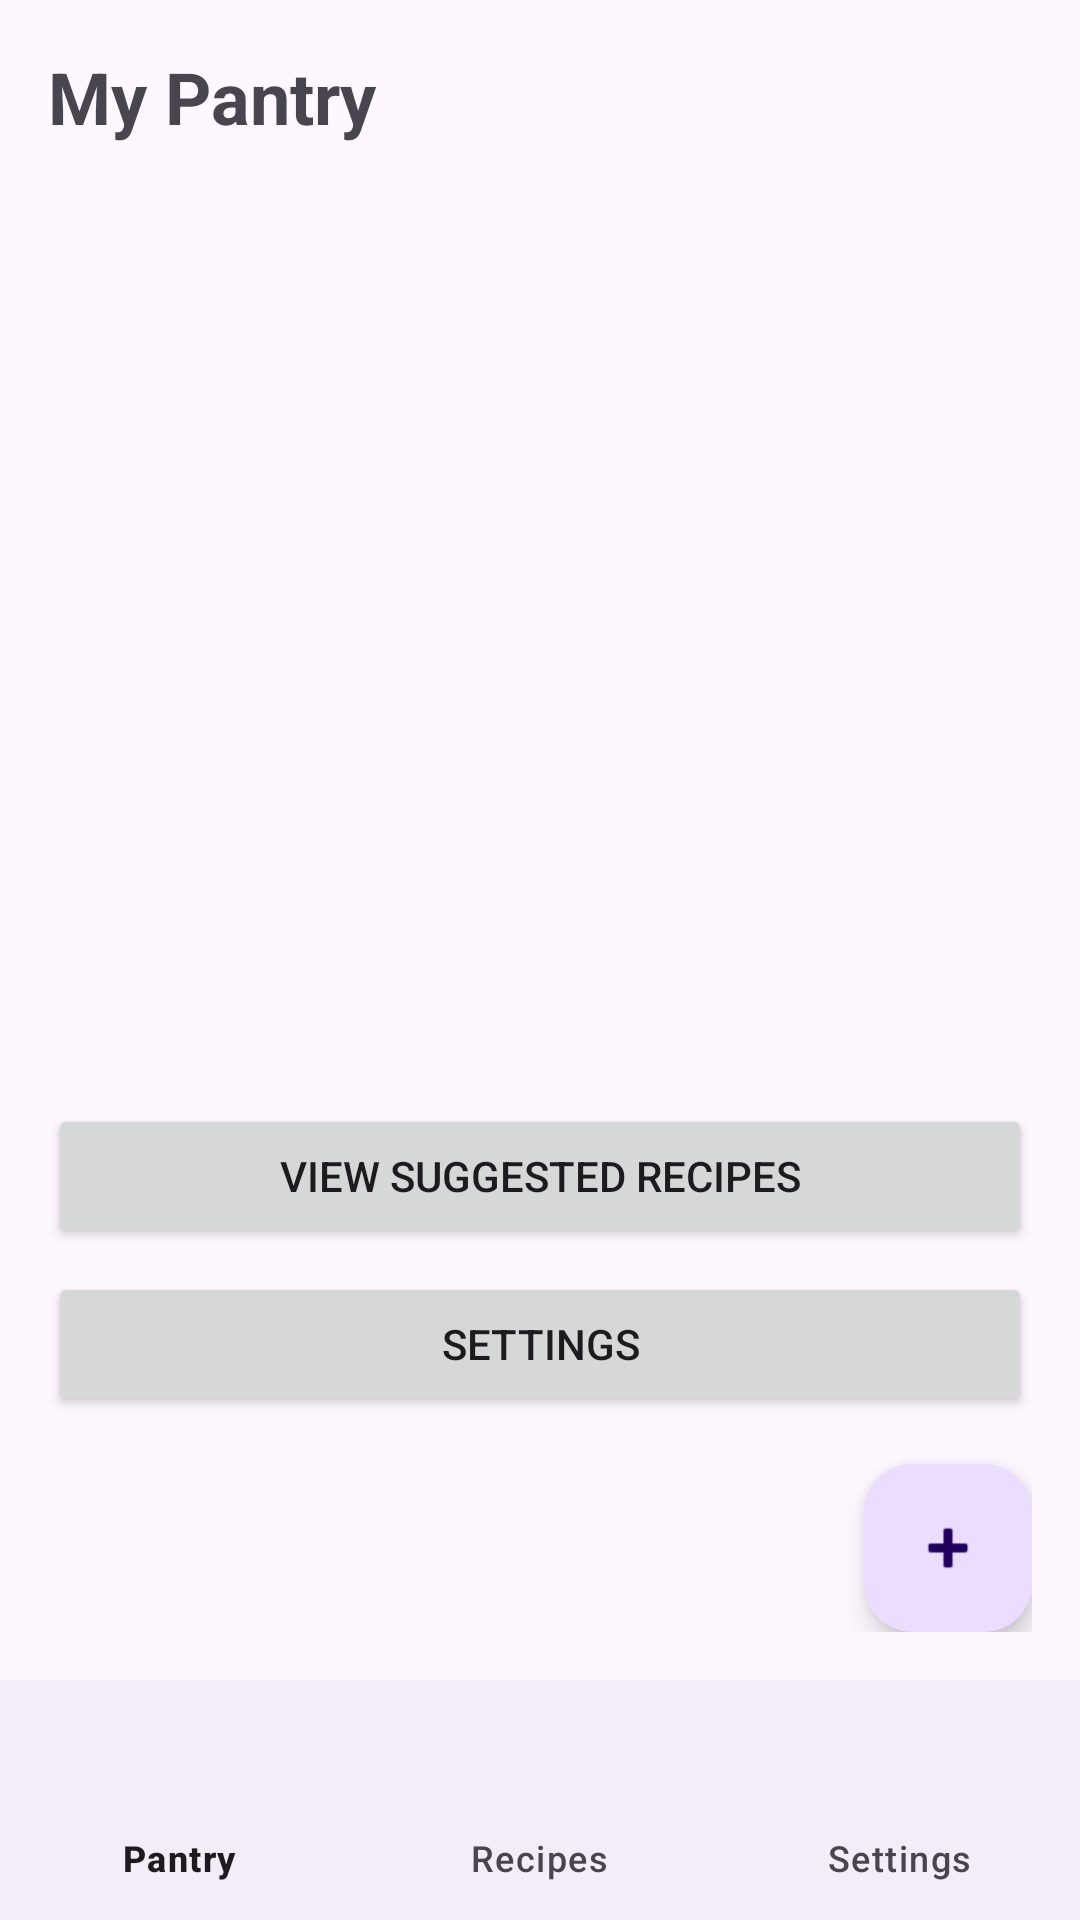

Here is an Android app screen rendered from its layout file. Give the layout XML and the strings, colors and styles it references.
<!-- AndroidManifest.xml: application theme Theme.Material3.DayNight.NoActionBar -->
<!-- res/layout/activity_main.xml -->
<?xml version="1.0" encoding="utf-8"?>
<RelativeLayout xmlns:android="http://schemas.android.com/apk/res/android"
    android:layout_width="match_parent"
    android:layout_height="match_parent"
    xmlns:app="http://schemas.android.com/apk/res-auto">

    
    <LinearLayout
        android:layout_width="match_parent"
        android:layout_height="match_parent"
        android:orientation="vertical"
        android:padding="16dp"
        android:layout_above="@id/bottomNav">

        <TextView android:layout_width="match_parent" android:layout_height="wrap_content"
            android:text="My Pantry" android:textSize="24sp" android:textStyle="bold" android:layout_marginBottom="8dp"/>

        <androidx.recyclerview.widget.RecyclerView
            android:id="@+id/recyclerPantry"
            android:layout_width="match_parent" android:layout_height="0dp" android:layout_weight="1"/>

        <Button android:id="@+id/btnViewRecipes" android:layout_width="match_parent" android:layout_height="wrap_content" android:text="View Suggested Recipes" android:layout_marginBottom="8dp"/>

        <Button android:id="@+id/btnSettings" android:layout_width="match_parent" android:layout_height="wrap_content" android:text="Settings"/>

        <com.google.android.material.floatingactionbutton.FloatingActionButton
            android:id="@+id/fabAdd" android:layout_width="wrap_content" android:layout_height="wrap_content"
            android:layout_gravity="end" android:src="@android:drawable/ic_input_add" android:layout_marginTop="16dp"/>
    </LinearLayout>

    
    <com.google.android.material.bottomnavigation.BottomNavigationView
        android:id="@+id/bottomNav"
        android:layout_width="match_parent"
        android:layout_height="wrap_content"
        android:layout_alignParentBottom="true"
        app:menu="@menu/bottom_nav_menu" />

</RelativeLayout>
<!-- resources referenced by this layout -->
<resources>

</resources>
